Run: headless pygame with SDL's dummy video driver; simulated clock (each Clock.tick advances the game by its frame time, no real sleeping); random seed 0; keys injected as events and as key.get_pressed() state; mouse plan: one left click at the window centre at the start of phase 2, then a move to the lower-right quarter at the start of phase 3.
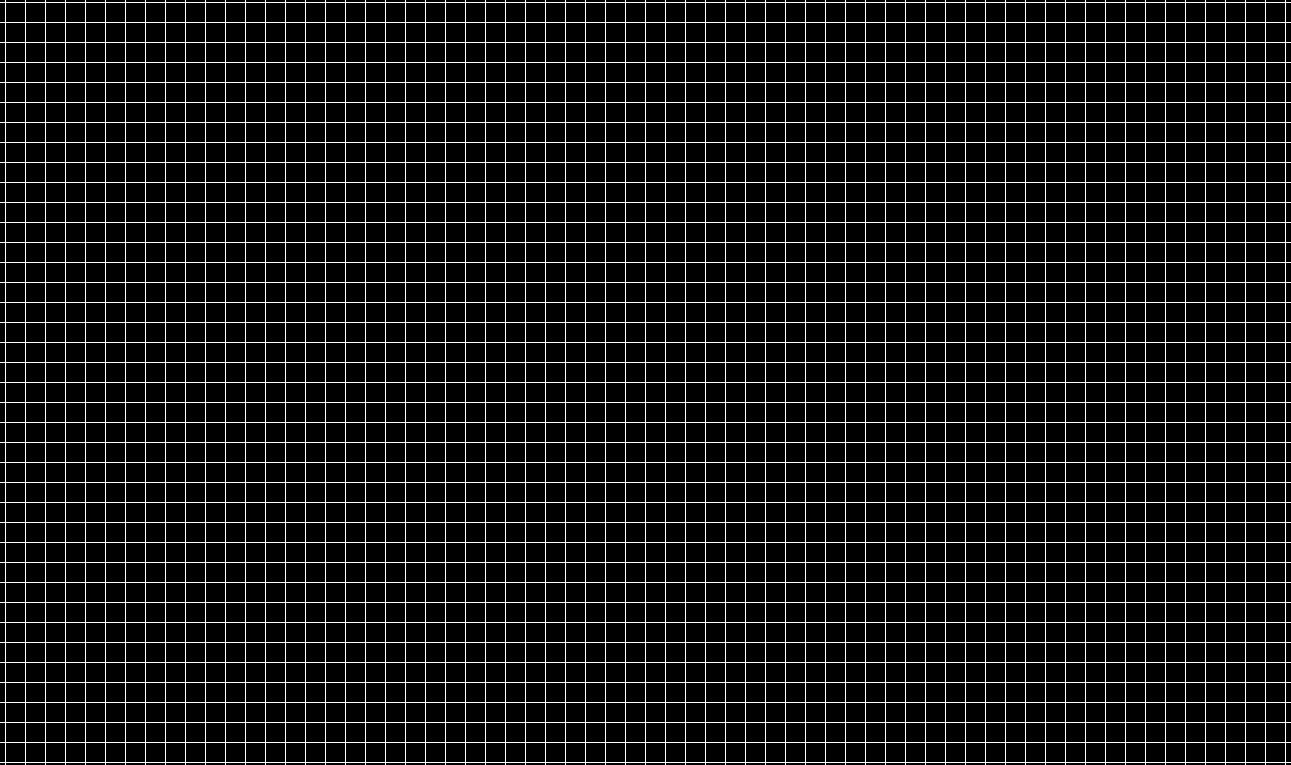
Frame 1 of 4 · flips 1–60 · no input
Frame 2 of 4 · flips 61–180 · clicked the window centre · tapped SPACE, RETURN · held RIGHT (→), D · screen unchanged from frame 1, image omitted
Frame 3 of 4 · flips 181–300 · moved the mouse to the lower-right quarter · held DOWN (↓), S · screen unchanged from frame 2, image omitted
Frame 4 of 4 · flips 301–420 · held LEFT (←), A, UP (↑), W · screen unchanged from frame 3, image omitted

The pygame program that drew these frames:

import pygame

WIDTH, HEIGHT = 1291, 765

pygame.init()

FPS = 60
WIN = pygame.display.set_mode((WIDTH, HEIGHT))


def world_to_screen(world_x, world_y, offset_x, offset_y, scale_x, scale_y):
    screen_x = int((world_x - offset_x) * scale_x)
    screen_y = int((world_y - offset_y) * scale_y)
    return (screen_x, screen_y)


def screen_to_world(screen_x, screen_y, offset_x, offset_y, scale_x, scale_y):
    world_x = float(screen_x) / scale_x + offset_x
    world_y = float(screen_y) / scale_y + offset_y
    return (world_x, world_y)


def main() -> None:

    mouse_button_down = False
    running = True
    start_pan_x = 0.0
    start_pan_y = 0.0
    
    scale_x = 20.0
    scale_y = 20.0

    offset_x = (-WIDTH / 2 / scale_x + (1000) / 2)
    offset_y = (-HEIGHT / 2 / scale_y + (1000) / 2) 

    while running:
        
        for event in pygame.event.get():
            if event.type == pygame.QUIT:
                running = False
        
            mouse_x, mouse_y = pygame.mouse.get_pos()
            keys = pygame.key.get_pressed()

            if event.type == pygame.MOUSEBUTTONDOWN and keys[pygame.K_LCTRL]:
                if pygame.mouse.get_pressed()[0]:
                    start_pan_x, start_pan_y = mouse_x, mouse_y
                    mouse_button_down = True
            
            if event.type == pygame.MOUSEBUTTONUP:
                mouse_button_down = False
            
            if event.type == pygame.MOUSEMOTION and mouse_button_down:
                offset_x -= (mouse_x - start_pan_x) / scale_x
                offset_y -= (mouse_y - start_pan_y) / scale_y
                
                start_pan_x = mouse_x
                start_pan_y = mouse_y

            mouse_world_x_before_zoom, mouse_world_y_before_zoom = screen_to_world(mouse_x, mouse_y, offset_x, offset_y, scale_x, scale_y)

            if event.type == pygame.MOUSEWHEEL:
                if event.y == 1:
                    scale_x *= 1.1
                    scale_y *= 1.1
                elif event.y == -1:
                    scale_x *= 0.9
                    scale_y *= 0.9

            mouse_world_x_after_zoom, mouse_world_y_after_zoom = screen_to_world(mouse_x, mouse_y, offset_x, offset_y, scale_x, scale_y)

            offset_x += mouse_world_x_before_zoom - mouse_world_x_after_zoom
            offset_y += mouse_world_y_before_zoom - mouse_world_y_after_zoom
            
        WIN.fill(pygame.Color("black"))
           
        for y in range(1000 + 1):
            sx = 0
            sy = y
            ex  = 1000
            ey = y
            
            pixel_sx, pixel_sy = world_to_screen(sx, sy, offset_x, offset_y, scale_x, scale_y)
            pixel_ex, pixel_ey = world_to_screen(ex, ey, offset_x, offset_y, scale_x, scale_y)
            pygame.draw.line(WIN, pygame.Color("white"), (pixel_sx, pixel_sy), (pixel_ex, pixel_ey))

        
        for x in range(1000  + 1):
            sx = x
            sy = 0
            ex  = x
            ey = 1000

            pixel_sx, pixel_sy = world_to_screen(sx, sy, offset_x, offset_y, scale_x, scale_y)
            pixel_ex, pixel_ey = world_to_screen(ex, ey, offset_x, offset_y, scale_x, scale_y)
            pygame.draw.line(WIN, pygame.Color("white"), (pixel_sx, pixel_sy), (pixel_ex, pixel_ey))
        

        pygame.display.update()


    pygame.quit()


if __name__ == "__main__":
    main()
